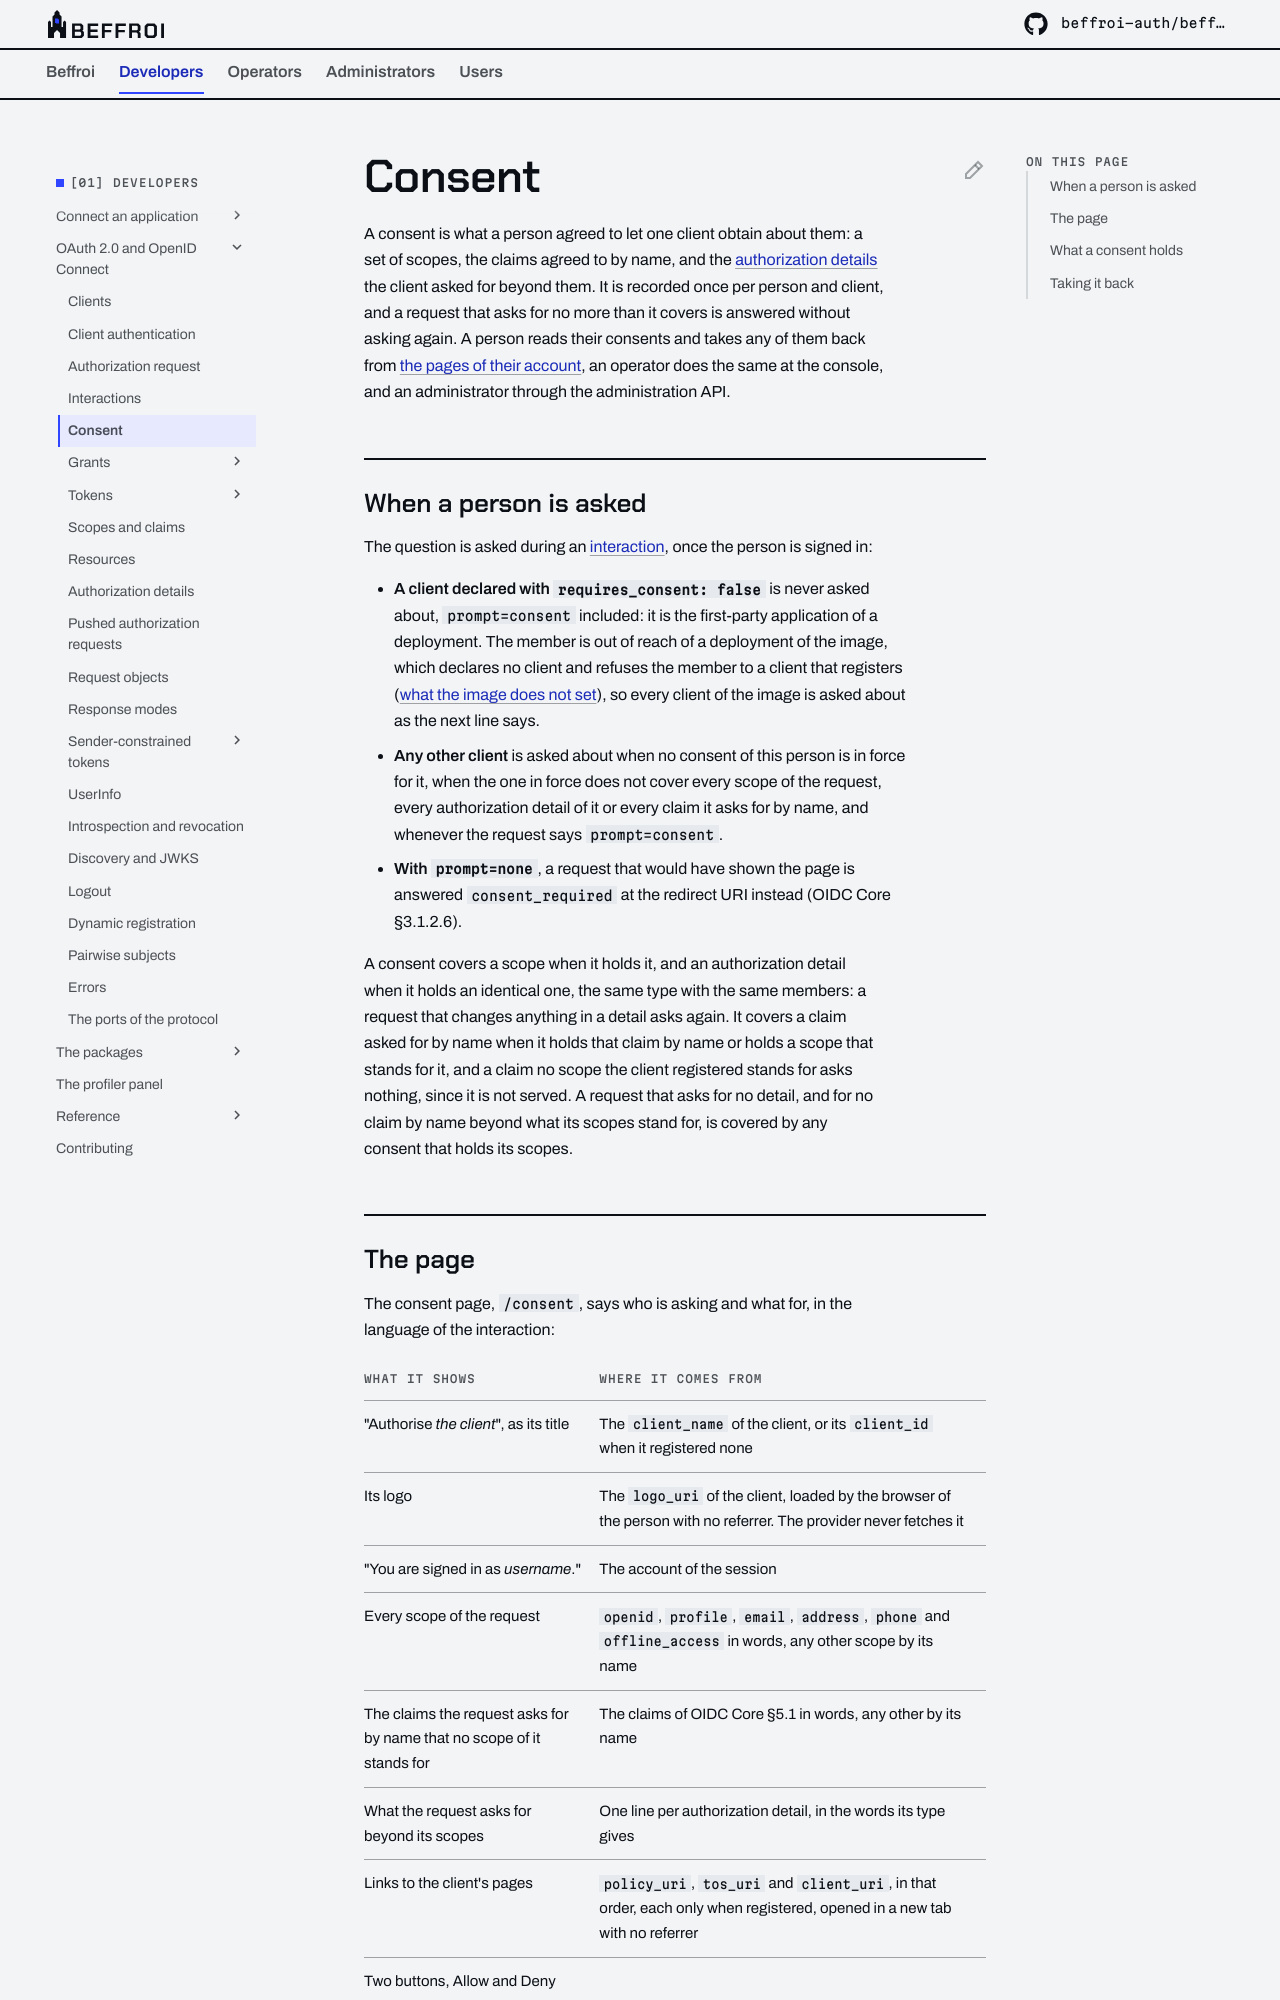

repository: beffroi-auth/docs · page: 0.2/developers/oidc/consent/index.html · generator: mkdocs

---
title: Consent
description: When a person is asked what a client may obtain, what the consent page shows, what a consent holds, and what taking one back takes away.
---

# Consent

A consent is what a person agreed to let one client obtain about them: a set of scopes, the claims agreed to
by name, and the [authorization details](authorization-details.md) the client asked for beyond them. It is
recorded once per person and client, and a request that asks for no more than it covers is answered without
asking again. A person reads their consents and takes any of them back from [the pages of their
account](../../operators/application/account.md), an operator does the same at the console, and an administrator through the
administration API.

## When a person is asked

The question is asked during an [interaction](interactions.md), once the person is signed in:

- **A client declared with `requires_consent: false`** is never asked about, `prompt=consent` included: it
  is the first-party application of a deployment. The member is out of reach of a deployment of the image,
  which declares no client and refuses the member to a client that registers ([what the image does not
  set](clients.md#what-the-image-does-not-set)), so every client of the image is asked about as the next
  line says.
- **Any other client** is asked about when no consent of this person is in force for it, when the one in
  force does not cover every scope of the request, every authorization detail of it or every claim it asks
  for by name, and whenever the request says `prompt=consent`.
- **With `prompt=none`**, a request that would have shown the page is answered `consent_required` at the
  redirect URI instead (OIDC Core §3.1.2.6).

A consent covers a scope when it holds it, and an authorization detail when it holds an identical one, the
same type with the same members: a request that changes anything in a detail asks again. It covers a claim
asked for by name when it holds that claim by name or holds a scope that stands for it, and a claim no scope
the client registered stands for asks nothing, since it is not served. A request that asks for no detail, and
for no claim by name beyond what its scopes stand for, is covered by any consent that holds its scopes.
